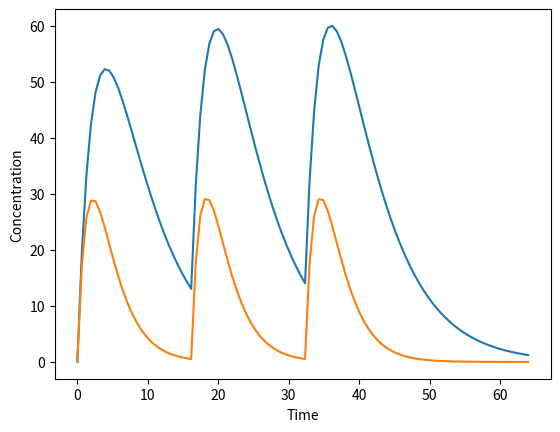

Write Python code to recreate this figure.
# -*- coding: utf-8 -*-
"""pk_adme_2.ipynb

Automatically generated by Colab.

Original file is located at
    https://colab.research.google.com/<link-removed>

# Pharmacokinetic single compartment multi-dosage model
[https://github.com/reeyuly/pharmacokinetics]


tau - Time interval between doses

additional_dose_simulated - Number of additional doses administered


Press '▶' on the left to run code.
"""

# @title {run:"auto"}
import matplotlib.pyplot as plt
import numpy as np

#Dosing interval
tau=16 # @param {"type":"slider","min":8,"max":48,"step":8}

#Number of doses simulated
additional_dose_simulated=2 # @param {"type":"slider","min":1,"max":5,"step":1}

dose = 100 # @param {"type":"slider","min":25,"max":200,"step":25}

#Volume of distribution
Vd = 2 # @param {"type":"slider","min":0.1,"max":20,"step":0.1}


#Absorption rate constant
ka = 0.36 # @param {"type":"slider","min":0.01,"max":1,"step":0.05}

#Distribution/elimination rate constant
ke = 0.16 # @param {"type":"slider","min":0.01,"max":1,"step":0.05}

#Excretion rate constant
k = 0.16   # @param {"type":"slider","min":0.01,"max":1,"step":0.05}

# tmax=38 # @param {"type":"slider","min":0,"max":100,"step":1}
tmax=tau*(additional_dose_simulated+2)
N_t=100
time=np.linspace(0,tmax,N_t)
N_tau=int((tau*N_t)/tmax)

#Calculate absorption rate
A = dose * (1 - np.exp(-ka * time))

# Calculate concentration in plasma (distribution)
C_d = (dose / Vd) * np.exp(-ke * time)

# Calculate the concentration of the medicine (metabolism)
C_m = (dose * ka / (ka - k)) * (np.exp(-k * time) - np.exp(-ka * time))

# Calculate the concentration with excretion
C_e = dose * np.exp(-k * time)

#Cumulative graph
C_m_total = C_m
C_z_0= np.zeros(N_tau)
for i in range(additional_dose_simulated):
  C_z= np.zeros(N_tau*(i+1))
  C_m_total= np.append(C_m_total,C_z_0) + np.insert(C_m,0,C_z)

plt.plot(time,C_m_total[0:N_t], linestyle="-")

#plt.title("Concentration of drug over time")
plt.xlabel("Time")
plt.ylabel("Concentration")
plt.show()

# Uncomment below two lines for graph data points
#for f in range(N_t):
#  print(time[f],",",C_m_total[f],"\n")

# @title {run:"auto"}
import matplotlib.pyplot as plt
import numpy as np
#!pip install prettytable

#Dosing interval
tau=16 # @param {"type":"slider","min":8,"max":48,"step":8}

#Number of doses simulated
additional_dose_simulated=2 # @param {"type":"slider","min":1,"max":5,"step":1}

dose = 100 # @param {"type":"slider","min":25,"max":200,"step":25}

#Volume of distribution
Vd = 2 # @param {"type":"slider","min":0.1,"max":20,"step":0.1}


#Absorption rate constant
ka = 0.36 # @param {"type":"slider","min":0.01,"max":1,"step":0.05}

#Distribution/elimination rate constant
ke = 0.16 # @param {"type":"slider","min":0.01,"max":1,"step":0.05}

#Excretion rate constant
k = 0.56   # @param {"type":"slider","min":0.01,"max":1,"step":0.05}

# tmax=38 # @param {"type":"slider","min":0,"max":100,"step":1}
tmax=tau*(additional_dose_simulated+2)
N_t=100
time=np.linspace(0,tmax,N_t)
N_tau=int((tau*N_t)/tmax)

#Calculate absorption rate
A = dose * (1 - np.exp(-ka * time))

# Calculate concentration in plasma (distribution)
C_d = (dose / Vd) * np.exp(-ke * time)

# Calculate the concentration of the medicine (metabolism)
C_m = (dose * ka / (ka - k)) * (np.exp(-k * time) - np.exp(-ka * time))

# Calculate the concentration with excretion
C_e = dose * np.exp(-k * time)

#Cumulative graph
C_m_total = C_m
C_z_0= np.zeros(N_tau)
for i in range(additional_dose_simulated):
  C_z= np.zeros(N_tau*(i+1))
  C_m_total= np.append(C_m_total,C_z_0) + np.insert(C_m,0,C_z)

plt.plot(time,C_m_total[0:N_t], linestyle="-")
'''plt.axhline(
    y=np.average(C_m_total, weights=None),
    linestyle=':',
    linewidth=1
    )'''
#plt.title("Concentration of drug over time")
plt.xlabel("Time")
plt.ylabel("Concentration")
plt.show()

for f in range(N_t):
  print(time[f],",",C_m_total[f],"\n")

